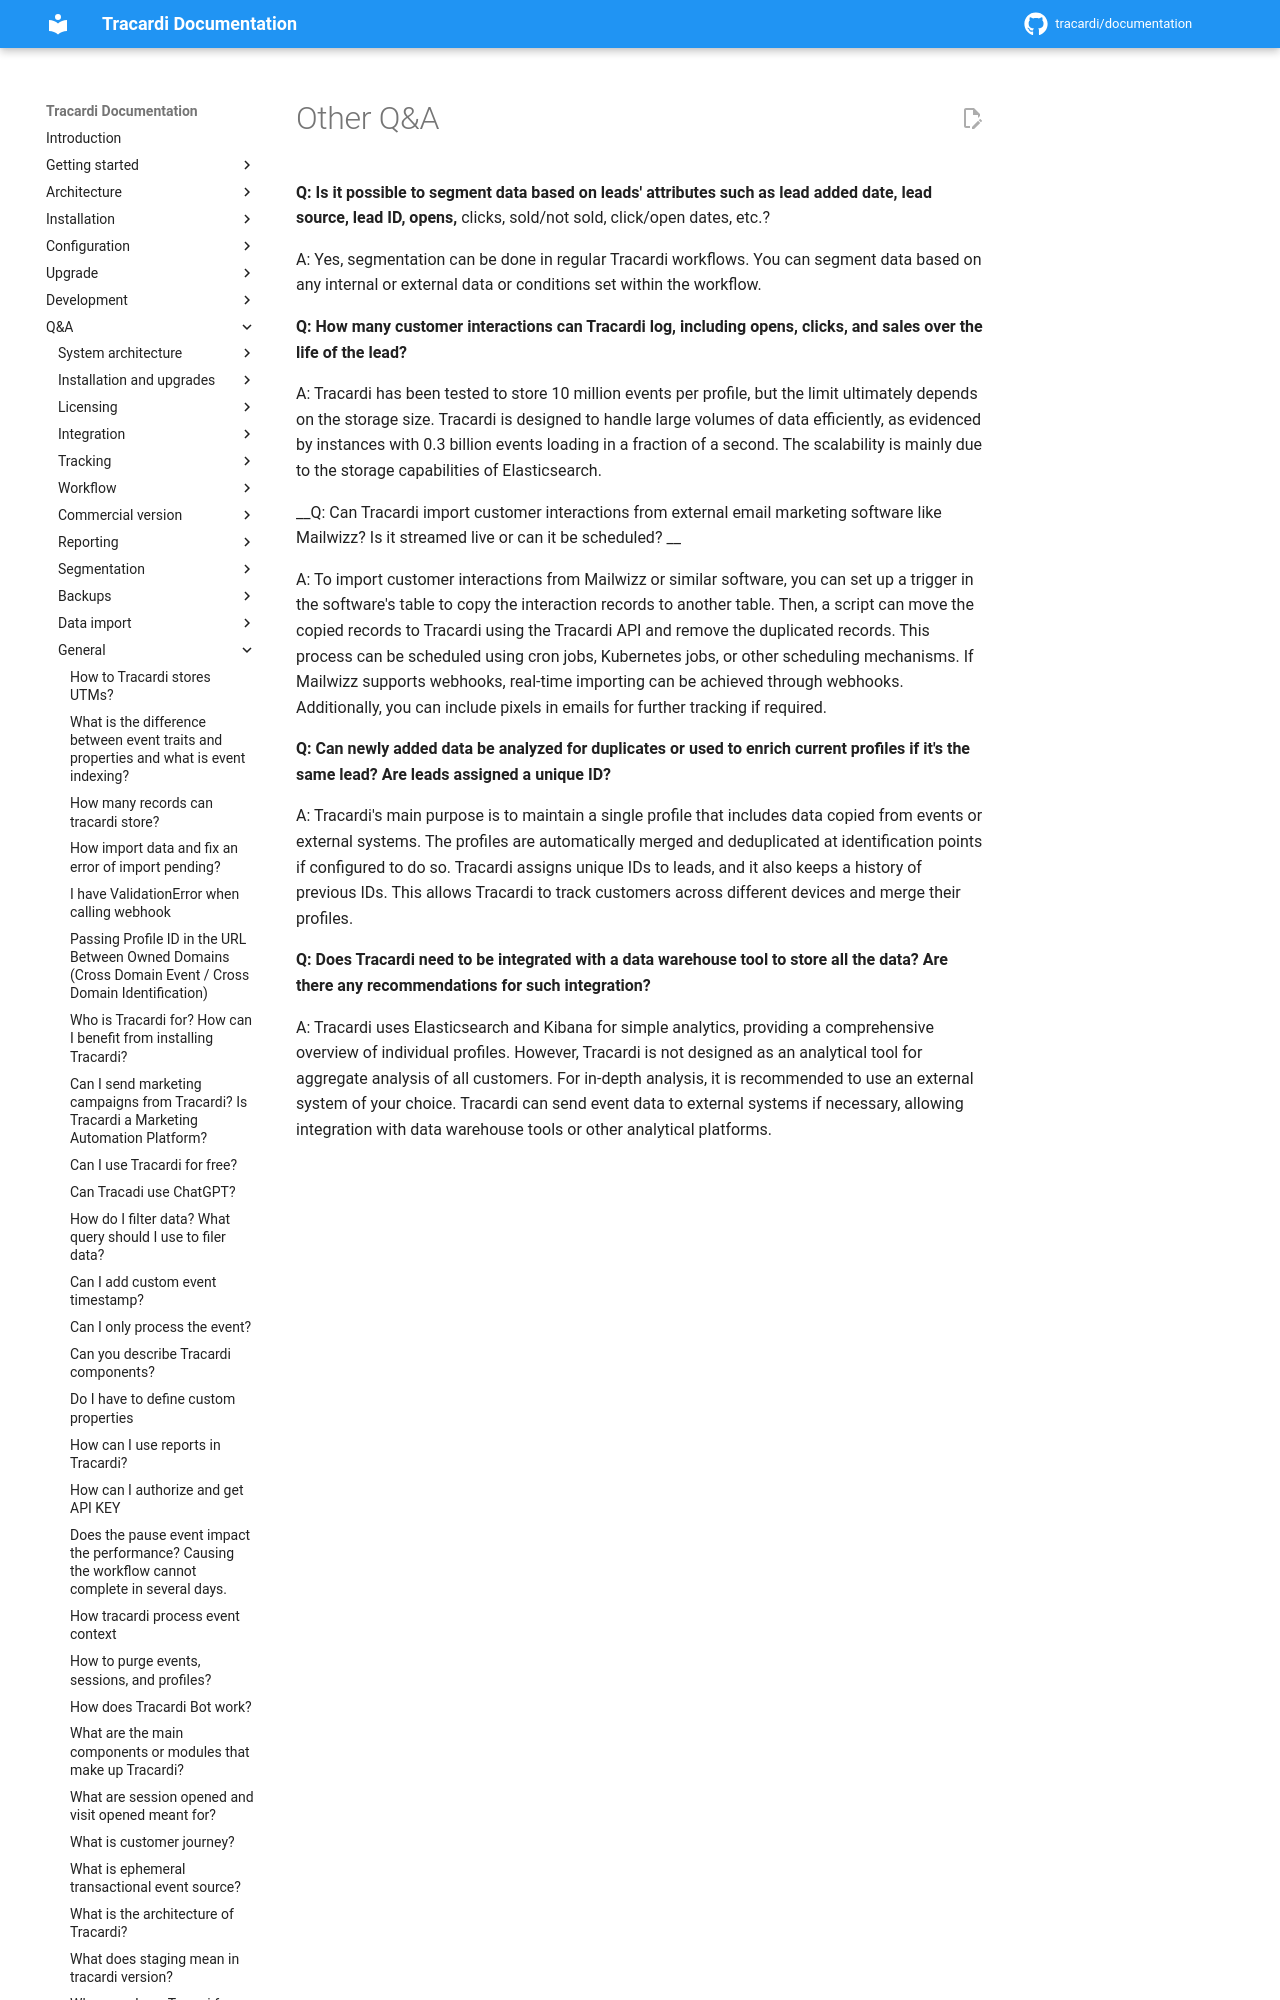

repository: Tracardi/documentation · page: 1.1.x/qa/bulk/other_qa/index.html · generator: mkdocs

# Other Q&A

__Q: Is it possible to segment data based on leads' attributes such as lead added date, lead source, lead ID, opens,__
clicks, sold/not sold, click/open dates, etc.?

A: Yes, segmentation can be done in regular Tracardi workflows. You can segment data based on any internal or external
data or conditions set within the workflow.

__Q: How many customer interactions can Tracardi log, including opens, clicks, and sales over the life of the lead?__
